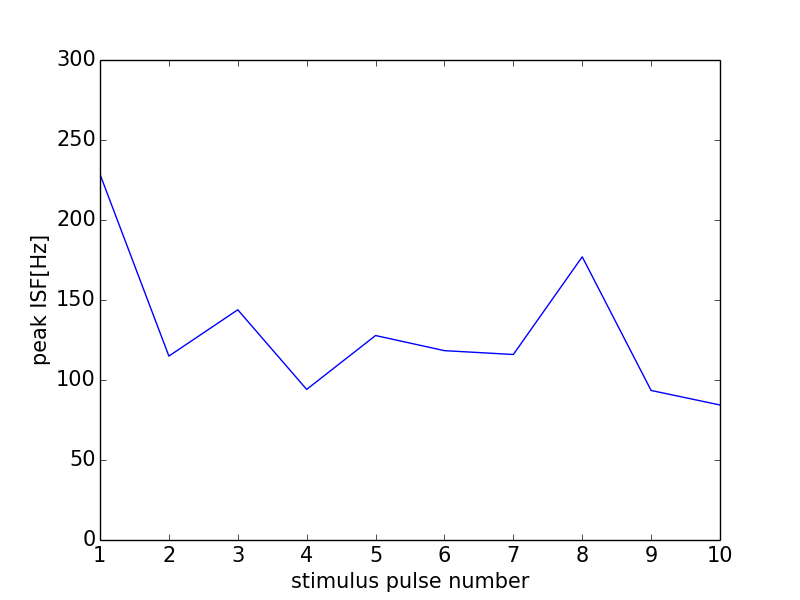

Values plotted in this chart, from the file beside it:
0, 0.0
0, 0
1, 228.6
2, 114.9
3, 143.9
4, 94.12
5, 127.8
6, 118.3
7, 115.9
8, 177
9, 93.46
10, 84.39
11, 0
